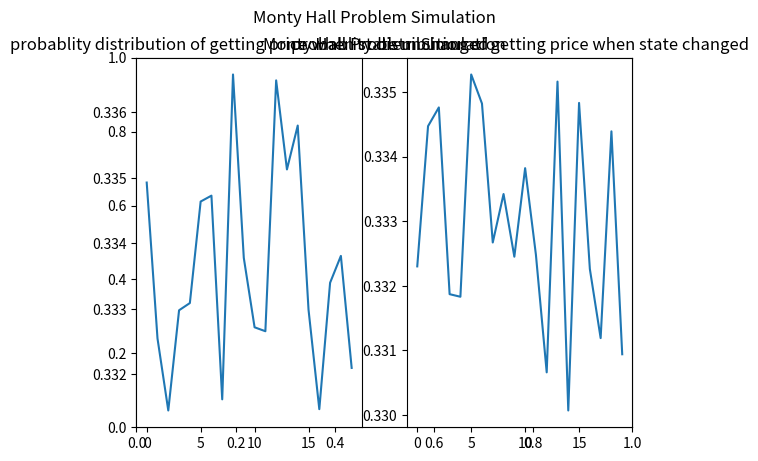

This figure's Python source:
import random
from matplotlib import pyplot as plt


class MontyHall:

    def __init__(self, max_sample=100000, mode=0):
        self.default_doors = ['goat1', 'goat2', 'Lamborgini']
        self.doors_price = ['goat1', 'goat2', 'Lamborgini']
        random.shuffle(self.doors_price)
        self.doors = [1, 2, 3]
        self.mode = mode  # mode are in 0 or 1 state: 0 means unchange, 1 means change
        self.max_sample = max_sample
        self.win = 0
        self.lose = 0

    def start(self):
        self.reset()
        for i in range(self.max_sample + 1):
            picks = random.randint(0, 2)
            while True:
                other_picks = random.randint(0, 2)
                if other_picks != picks and self.doors_price[other_picks] != self.doors_price[picks]:
                    showed = other_picks
                    break

            if self.mode:
                picks = 3 - picks - showed

            if self.doors_price[picks] == 'Lamborgini':
                self.win += 1
            else:
                self.lose += 1
            self.reset()

    def reset(self):
        random.shuffle(self.default_doors)
        self.doors_price = self.default_doors[:]
        self.doors = [1, 2, 3]


if __name__ == '__main__':
    mode_0 = []
    mode_1 = []
    for i in range(20):
        unchanged = MontyHall()
        unchanged.start()
        print('winning chance when state is unchanged is : ', unchanged.win / unchanged.max_sample)
        mode_0.append(unchanged.win / unchanged.max_sample)

        changed = MontyHall(mode=1)
        changed.start()
        print('winning chance when state is changed is : ', changed.win / changed.max_sample)
        mode_1.append(changed.win / changed.max_sample)

    plt.suptitle('Monty Hall Problem Simulation ')
    plt.title('Monty Hall Problem Simulation')
    plt.subplot(121)
    plt.title('probablity distribution of getting price when state unchanged')
    plt.plot(range(20), mode_0)

    plt.subplot(122)
    plt.title('probablity distribution of getting price when state changed')
    plt.plot(range(20), mode_1)
    plt.show()
